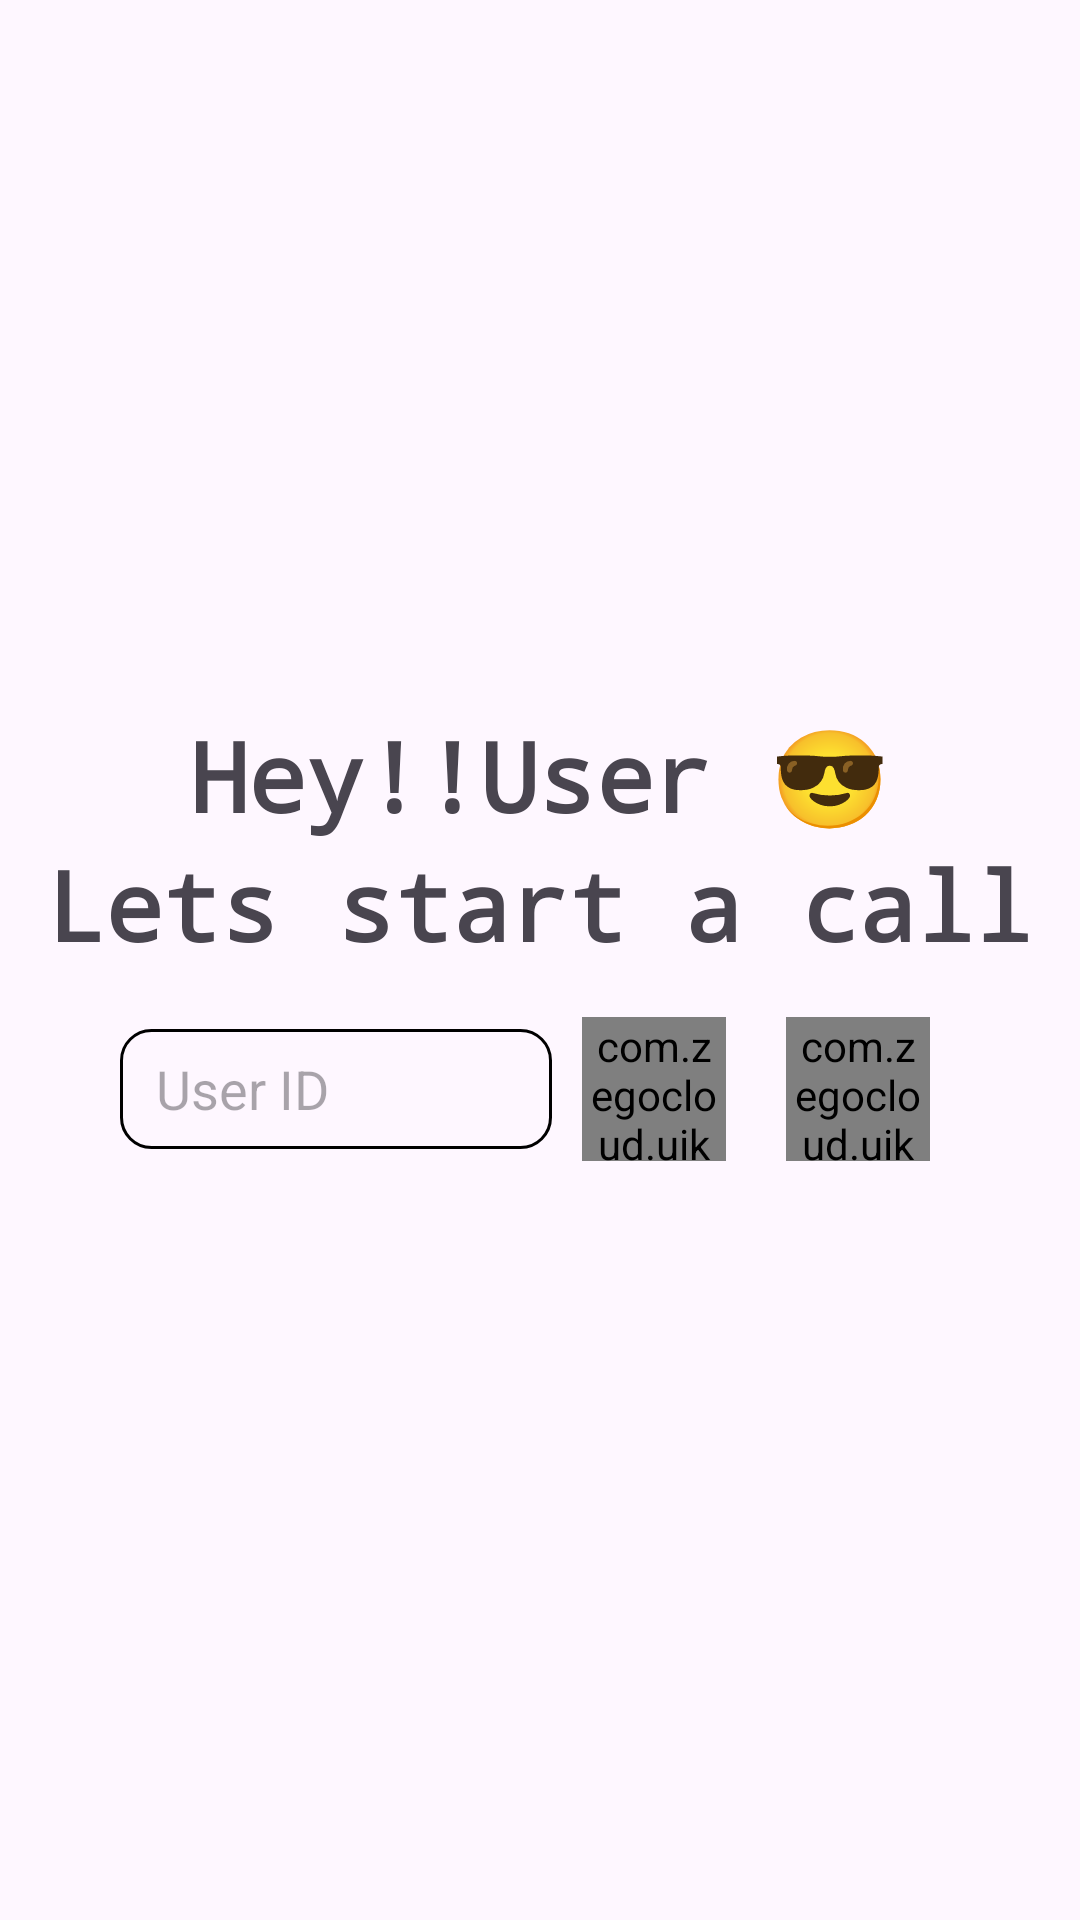

This screen was rendered from an Android layout file. Write that file and the resources it references.
<!-- AndroidManifest.xml: application theme Theme.FaceCall -->
<!-- res/layout/activity_call.xml -->
<?xml version="1.0" encoding="utf-8"?>
<LinearLayout xmlns:android="http://schemas.android.com/apk/res/android"
    xmlns:app="http://schemas.android.com/apk/res-auto"
    xmlns:tools="http://schemas.android.com/tools"
    android:layout_width="match_parent"
    android:layout_height="match_parent"
    android:background="@color/zego_uikit_purple_dark"
    android:orientation="vertical"
    android:gravity="center"
    tools:context=".CallActivity">

    <TextView
        android:layout_width="wrap_content"
        android:layout_height="wrap_content"
        android:fontFamily="monospace"
        android:text="Hey!!User 😎"
        android:id="@+id/hey_user_text_view"
        android:textSize="32sp"
        android:textStyle="bold" />

    <TextView
        android:layout_width="wrap_content"
        android:layout_height="wrap_content"
        android:fontFamily="monospace"
        android:text="Lets start a call"
        android:textSize="32sp"
        android:textStyle="bold" />
    <RelativeLayout
        android:layout_width="match_parent"
        android:layout_height="wrap_content"
        android:layout_marginHorizontal="40dp">

        <EditText
            android:layout_width="match_parent"
            android:layout_height="40dp"
            android:background="@drawable/rounded_corner"
            android:hint="User ID"
            android:paddingHorizontal="12dp"
            android:layout_marginTop="40dp"
            android:id="@+id/user_id_edit_text"
            android:layout_centerVertical="true"
            android:layout_toLeftOf="@id/voice_call_btn"/>
        <com.zegocloud.uikit.prebuilt.call.invite.widget.ZegoSendCallInvitationButton
            android:layout_width="48dp"
            android:layout_height="48dp"
            android:layout_centerVertical="true"
            android:id="@+id/voice_call_btn"
            android:layout_toLeftOf="@+id/video_call_btn"
            android:layout_marginHorizontal="10dp"/>


        <com.zegocloud.uikit.prebuilt.call.invite.widget.ZegoSendCallInvitationButton
            android:layout_width="48dp"
            android:layout_height="48dp"
            android:layout_alignParentEnd="true"
            android:layout_centerVertical="true"
            android:id="@+id/video_call_btn"
            android:layout_marginHorizontal="10dp"/>



    </RelativeLayout>




</LinearLayout>
<!-- resources referenced by this layout -->
<resources>
  <!-- drawable rounded_corner (drawable) -->
  <?xml version="1.0" encoding="utf-8"?>
  <shape xmlns:android="http://schemas.android.com/apk/res/android"
      android:shape="rectangle">
      <corners android:radius="10dp"/>
      <stroke android:width="1dp"/>
  
  </shape>
  <style name="Theme.FaceCall" parent="Base.Theme.FaceCall" />
  <style name="Base.Theme.FaceCall" parent="Theme.Material3.DayNight.NoActionBar">
          
          
      </style>
</resources>
